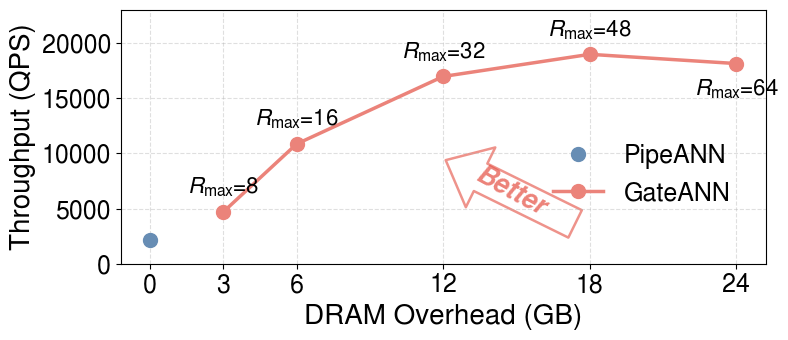

Write the Python code that produced this figure. (Note: this script raises an exception after producing the figure.)
#!/usr/bin/env python3
"""Generate R_max DRAM-QPS tradeoff plot (figure 14a).
X: DRAM overhead (GB), Y: QPS at 90% recall."""

import matplotlib
matplotlib.use('Agg')
import matplotlib.pyplot as plt
import numpy as np

plt.rcParams['font.family'] = 'Nimbus Sans'
plt.rcParams['mathtext.fontset'] = 'custom'
plt.rcParams['mathtext.rm'] = 'Nimbus Sans'
plt.rcParams['mathtext.it'] = 'Nimbus Sans:italic'
plt.rcParams['mathtext.bf'] = 'Nimbus Sans:bold'

# GateANN 32T, sel=10%, BigANN-100M — same data as plot_nbrs_pareto.py
rmax_vals = [8, 16, 32, 48, 64]
dram_gb   = [3, 6, 12, 18, 24]

data = {
    8: {
        'recall': [0.0905, 0.1362, 0.1782, 0.2172, 0.2557, 0.2895, 0.3221,
                   0.3805, 0.4314, 0.5117, 0.5752, 0.6235, 0.6766, 0.7156,
                   0.7334, 0.7746, 0.8037, 0.8259, 0.8434, 0.8697,
                   0.9032, 0.9318, 0.9548, 0.9671],
        'qps':    [18403, 73328, 73670, 70706, 71357, 62951, 60723,
                   51574, 44777, 34553, 28760, 25918, 21292, 18450,
                   16721, 14086, 12233, 10734, 9461, 7804,
                   4366, 3469, 2378, 1831],
    },
    16: {
        'recall': [0.1001, 0.1478, 0.1924, 0.2355, 0.2750, 0.3133, 0.3487,
                   0.4131, 0.4690, 0.5603, 0.6284, 0.6828, 0.7431, 0.7860,
                   0.8081, 0.8471, 0.8728, 0.8915, 0.9070, 0.9268,
                   0.9488, 0.9658, 0.9795, 0.9860],
        'qps':    [19983, 90764, 84221, 77367, 71724, 66408, 64564,
                   54460, 49358, 41864, 35425, 30276, 24856, 21600,
                   19576, 16014, 13437, 11593, 10245, 8290,
                   3876, 3225, 2389, 1798],
    },
    32: {
        'recall': [0.1054, 0.1519, 0.1981, 0.2425, 0.2832, 0.3232, 0.3616,
                   0.4314, 0.4925, 0.5941, 0.6720, 0.7318, 0.7967, 0.8417,
                   0.8639, 0.9034, 0.9272, 0.9424, 0.9535, 0.9673,
                   0.9803, 0.9885, 0.9940, 0.9963],
        'qps':    [16301, 87304, 79964, 69844, 60835, 61859, 57647,
                   51172, 45489, 35832, 31316, 31766, 27473, 23111,
                   20896, 16606, 14146, 12107, 10559, 8479,
                   3557, 2759, 2393, 1516],
    },
    48: {
        'recall': [0.1051, 0.1518, 0.1983, 0.2438, 0.2856, 0.3264, 0.3656,
                   0.4372, 0.5016, 0.6074, 0.6885, 0.7510, 0.8181, 0.8642,
                   0.8860, 0.9240, 0.9463, 0.9603, 0.9697, 0.9804,
                   0.9901, 0.9948, 0.9976, 0.9986],
        'qps':    [16465, 80591, 79779, 72742, 66601, 57050, 56652,
                   48690, 43015, 32138, 28258, 29306, 25742, 22345,
                   20441, 16482, 14246, 12186, 10631, 8543,
                   3192, 2905, 1899, 1576],
    },
    64: {
        'recall': [0.1039, 0.1510, 0.1976, 0.2447, 0.2873, 0.3280, 0.3666,
                   0.4402, 0.5058, 0.6140, 0.6966, 0.7593, 0.8278, 0.8741,
                   0.8956, 0.9330, 0.9542, 0.9674, 0.9759, 0.9854,
                   0.9934, 0.9969, 0.9988, 0.9994],
        'qps':    [16024, 71221, 67160, 58095, 54632, 50918, 48027,
                   38054, 36912, 32501, 28561, 24598, 21138, 18436,
                   18529, 15255, 12551, 11136, 10264, 8135,
                   2414, 2503, 1519, 1450],
    },
}

# PipeANN baseline (32T, sel=10%, BigANN-100M)
pipe_recall = [0.1353, 0.1856, 0.2314, 0.2738, 0.3144, 0.3527, 0.3887,
               0.4577, 0.5197, 0.6265, 0.7085, 0.7700, 0.8371, 0.8826,
               0.9038, 0.9403, 0.9609, 0.9732, 0.9810, 0.9896,
               0.9958, 0.9984, 0.9995, 0.9997]
pipe_qps    = [15010, 15625, 13411, 11818, 10494, 9480, 8600,
               7216, 6260, 4912, 4009, 3404, 2759, 2324,
               2098, 1695, 1420, 1221, 1071, 860,
               612, 430, 287, 215]

TARGET = 0.90

def interp_qps(recall, qps, target):
    """Interpolate QPS at a target recall."""
    r = np.array(recall)
    q = np.array(qps)
    order = np.argsort(r)
    r, q = r[order], q[order]
    if target < r[0] or target > r[-1]:
        return None
    return float(np.interp(target, r, q))

FONTSIZE_LABEL = 20
FONTSIZE_TICK  = 18
FONTSIZE_LEGEND = 18
FONTSIZE_ANNOT = 16
LINEWIDTH = 2.5
MARKERSIZE = 10

fig, ax = plt.subplots(figsize=(8, 3.5))

# GateANN at 90% recall
xs, ys = [], []
for rval, gb in zip(rmax_vals, dram_gb):
    d = data[rval]
    q = interp_qps(d['recall'], d['qps'], TARGET)
    if q is not None:
        xs.append(gb)
        ys.append(q)
        print(f"  R_max={rval} ({gb}GB): {q:.0f} QPS at {TARGET:.0%} recall")

# PipeANN at 90% recall (DRAM overhead = 0)
pipe_qps_90 = interp_qps(pipe_recall, pipe_qps, TARGET)
print(f"  PipeANN: {pipe_qps_90:.0f} QPS at {TARGET:.0%} recall")
ax.plot([0], [pipe_qps_90], color=(0.404, 0.553, 0.706), marker='o',
        markersize=MARKERSIZE, linewidth=0, label='PipeANN', zorder=3)

# GateANN at 90% recall
ax.plot(xs, ys, color=(0.922, 0.514, 0.478), marker='o',
        markersize=MARKERSIZE, linewidth=LINEWIDTH,
        label='GateANN', zorder=3)

# Annotate R_max on each GateANN point (above line, avoid overlap)
annot_offsets = {3: (0, 18), 6: (0, 18), 12: (0, 18), 18: (0, 18), 24: (0, -18)}
for gb, q, rval in zip(xs, ys, rmax_vals):
    ox, oy = annot_offsets[gb]
    ax.annotate(f'$R_{{\\max}}$={rval}', (gb, q),
                textcoords='offset points', xytext=(ox, oy),
                fontsize=FONTSIZE_ANNOT, ha='center', va='center')

ax.set_xlabel('DRAM Overhead (GB)', fontsize=FONTSIZE_LABEL)
ax.set_ylabel('Throughput (QPS)', fontsize=FONTSIZE_LABEL)
ax.tick_params(labelsize=FONTSIZE_TICK)
ax.legend(fontsize=FONTSIZE_LEGEND, frameon=False,
          loc='center right', bbox_to_anchor=(0.98, 0.35))
ax.grid(True, linestyle='--', alpha=0.4)
ax.set_xticks([0] + dram_gb)
ax.set_ylim(bottom=0, top=23000)

# "Better" arrow: toward upper-left (lower DRAM, higher QPS)
from matplotlib.patches import FancyArrowPatch
arr_tail = (17.5, 3500)
arr_head = (12, 9500)
arrow_patch = FancyArrowPatch(
    arr_tail, arr_head,
    arrowstyle='simple,head_length=1.4,head_width=2.4,tail_width=1.1',
    mutation_scale=20,
    fc='none', ec=(0.90, 0.35, 0.30, 0.65),
    linewidth=1.8, zorder=1)
ax.add_patch(arrow_patch)
# Compute text rotation from display coordinates
fig.canvas.draw()
p1 = ax.transData.transform(arr_tail)
p2 = ax.transData.transform(arr_head)
ang = np.degrees(np.arctan2(p2[1] - p1[1], p2[0] - p1[0]))
if ang > 90:
    ang -= 180
mid_x = (arr_tail[0] + arr_head[0]) / 2
mid_y = (arr_tail[1] + arr_head[1]) / 2
ax.text(mid_x, mid_y, 'Better', fontsize=19, ha='center', va='center',
        color=(0.90, 0.35, 0.30, 0.75), fontweight='bold', fontstyle='italic',
        rotation=ang, rotation_mode='anchor', zorder=2)

plt.tight_layout()

out = '/home/node33/GateANN/figures/fig_nbrs_qps'
fig.savefig(out + '.png', dpi=200, bbox_inches='tight')
fig.savefig(out + '.eps', bbox_inches='tight')
print(f"Saved: {out}.png and {out}.eps")
